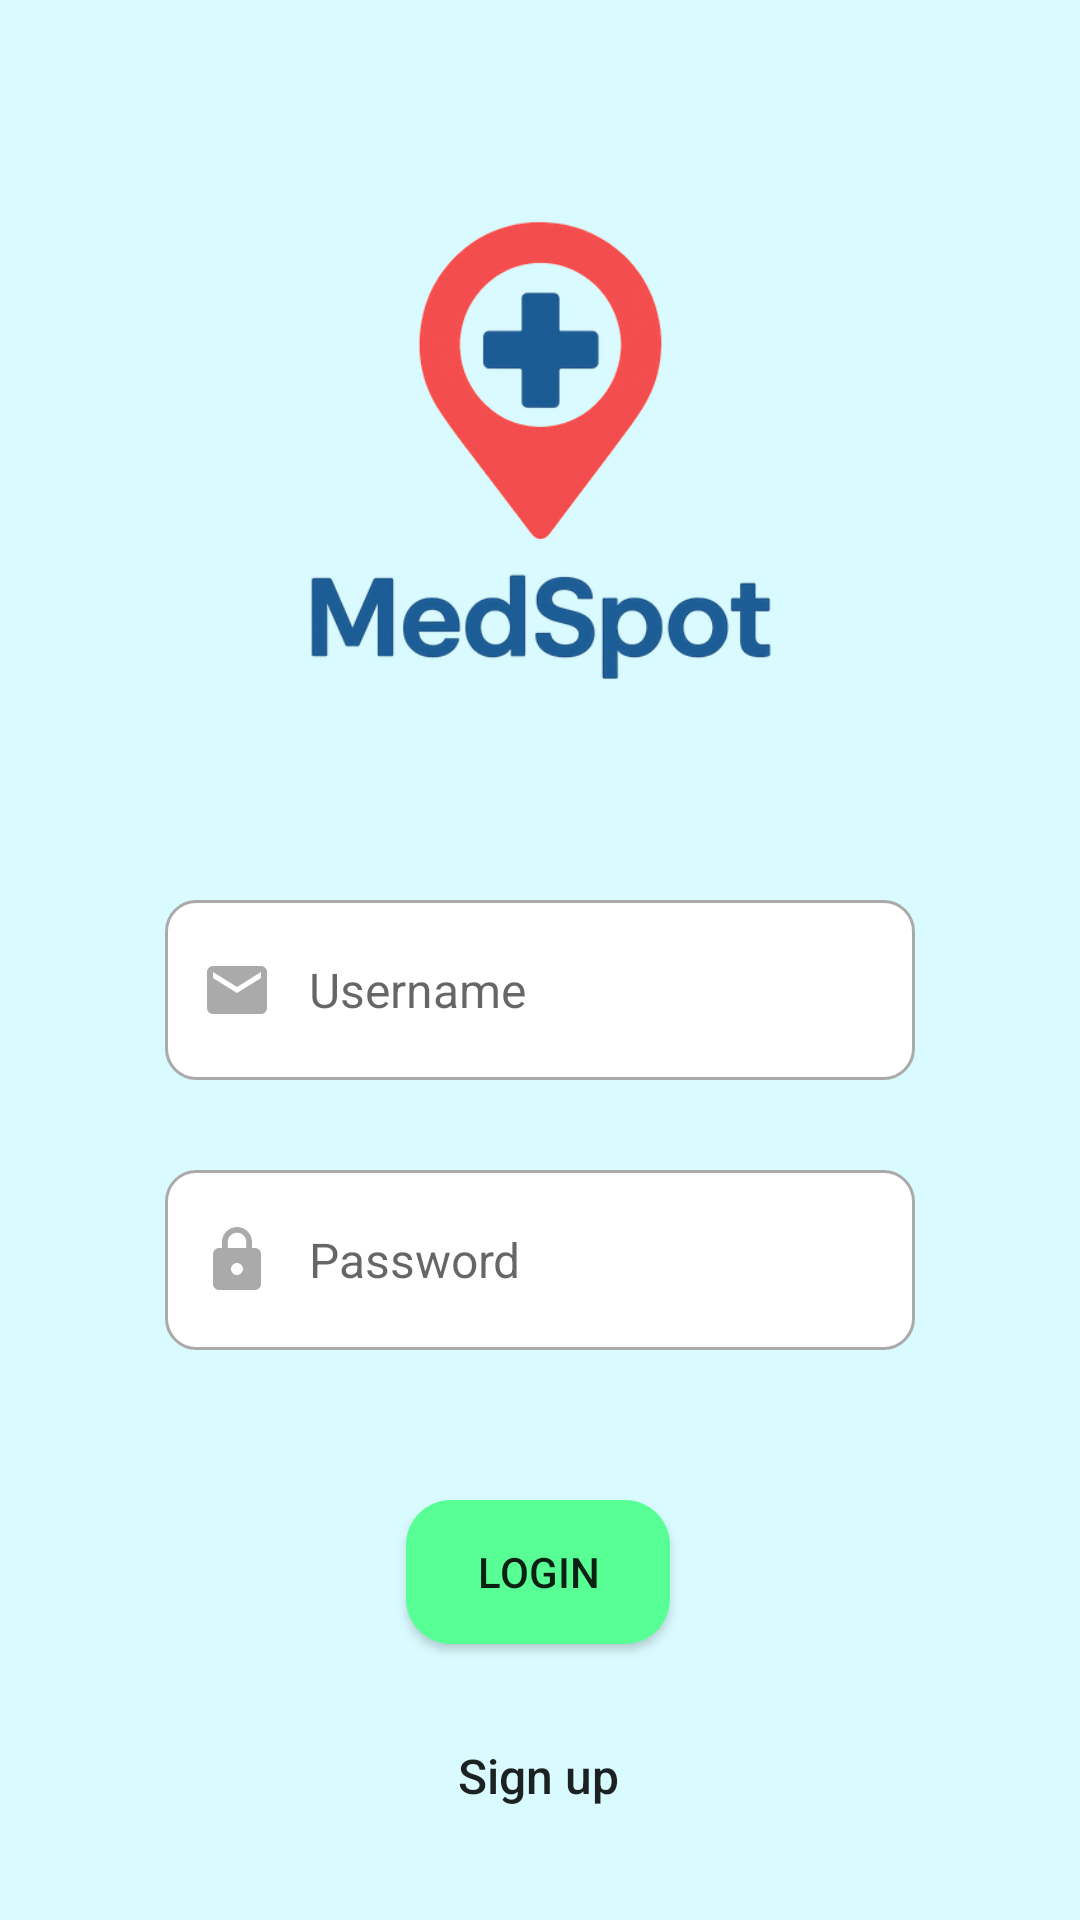

Here is an Android app screen rendered from its layout file. Give the layout XML and the strings, colors and styles it references.
<!-- AndroidManifest.xml: application theme Theme.MedSpot -->
<!-- res/layout/fragment_login.xml -->
<?xml version="1.0" encoding="utf-8"?>
<layout  xmlns:tools="http://schemas.android.com/tools"
    xmlns:android="http://schemas.android.com/apk/res/android"
    xmlns:app="http://schemas.android.com/apk/res-auto"
    tools:context=".screens.LoginFragment">
    <data>
        <variable name="userViewModel" type="elfak.mosis.medspot.models.LoginAndSignupViewModel" />
    </data>
    <androidx.constraintlayout.widget.ConstraintLayout
        android:layout_width="match_parent"
        android:layout_height="match_parent"
        android:background="#d9fbff">

        <ImageView
            android:id="@+id/logo_login"
            android:layout_width="217dp"
            android:layout_height="225dp"
            android:layout_marginLeft="55dp"
            android:layout_marginTop="40dp"
            android:layout_marginRight="55dp"
            android:src="@drawable/logo"
            app:layout_constraintEnd_toEndOf="parent"
            app:layout_constraintStart_toStartOf="parent"
            app:layout_constraintTop_toTopOf="parent" />

        <EditText
            android:id="@+id/input_username"
            android:layout_width="match_parent"
            android:layout_height="60dp"
            android:layout_marginLeft="55dp"
            android:layout_marginTop="300dp"
            android:layout_marginRight="55dp"
            android:background="@drawable/custom_input"
            android:drawableStart="@drawable/custom_email_icon"
            android:drawablePadding="12dp"
            android:ems="10"
            android:hint="@string/input_username"
            android:importantForAutofill="no"
            android:inputType="textPersonName"
            android:paddingStart="12dp"
            android:paddingEnd="12dp"
            android:textSize="16sp"
            app:layout_constraintEnd_toEndOf="parent"
            app:layout_constraintStart_toStartOf="parent"
            app:layout_constraintTop_toTopOf="parent"
            android:textColor="#000000"
            android:afterTextChanged="@{userViewModel.onUsernameTextChanged}"/>

        <EditText
            android:id="@+id/input_password"
            android:layout_width="match_parent"
            android:layout_height="60dp"
            android:layout_marginLeft="55dp"
            android:layout_marginTop="30dp"
            android:layout_marginRight="55dp"
            android:afterTextChanged="@{userViewModel.onPasswordTextChanged}"
            android:background="@drawable/custom_input"
            android:drawableStart="@drawable/custom_lock_icon"
            android:drawablePadding="12dp"
            android:ems="10"
            android:hint="@string/input_password"
            android:importantForAutofill="no"
            android:inputType="textPassword"
            android:paddingStart="12dp"
            android:paddingEnd="12dp"
            android:textSize="16sp"
            app:layout_constraintEnd_toEndOf="parent"
            app:layout_constraintHorizontal_bias="0.495"
            app:layout_constraintStart_toStartOf="parent"
            app:layout_constraintTop_toBottomOf="@+id/input_username"
            android:textColor="#000000"/>

        <Button
            android:id="@+id/button_login"
            android:layout_width="wrap_content"
            android:layout_height="wrap_content"
            android:background="@drawable/green_button_color"
            android:text="@string/button_login"
            android:layout_marginTop="50dp"
            app:layout_constraintEnd_toEndOf="parent"
            app:layout_constraintHorizontal_bias="0.498"
            app:layout_constraintStart_toStartOf="parent"
            app:layout_constraintTop_toBottomOf="@+id/input_password" />

        <Button
            android:id="@+id/button_signup"
            style="?android:attr/borderlessButtonStyle"
            android:layout_width="wrap_content"
            android:layout_height="wrap_content"
            android:text="@string/button_signup"
            android:layout_marginTop="20dp"
            android:textAllCaps="false"
            android:textSize="16sp"
            app:layout_constraintEnd_toEndOf="parent"
            app:layout_constraintHorizontal_bias="0.498"
            app:layout_constraintStart_toStartOf="parent"
            app:layout_constraintTop_toBottomOf="@+id/button_login" />

    </androidx.constraintlayout.widget.ConstraintLayout>
</layout>
<!-- resources referenced by this layout -->
<resources>
  <!-- drawable custom_email_icon (drawable) -->
  <?xml version="1.0" encoding="utf-8"?>
  <selector xmlns:android="http://schemas.android.com/apk/res/android">
      <item
          android:state_focused="true"
          android:drawable="@drawable/baseline_email_focus"/>
  
      <item
          android:state_focused="false"
          android:drawable="@drawable/baseline_email"/>
  </selector>
  <!-- drawable custom_lock_icon (drawable) -->
  <?xml version="1.0" encoding="utf-8"?>
  <selector xmlns:android="http://schemas.android.com/apk/res/android">
      <item
          android:state_focused="true"
          android:drawable="@drawable/baseline_lock_focus"/>
  
      <item
          android:state_focused="false"
          android:drawable="@drawable/baseline_lock"/>
  </selector>
  <!-- drawable green_button_color (drawable) -->
  <?xml version="1.0" encoding="utf-8"?>
  <shape xmlns:android="http://schemas.android.com/apk/res/android"
      android:shape="rectangle">
      <solid android:color="#57ff94"/>
      <corners android:radius="15dp"/>
  </shape>
  <string name="button_login">Login</string>
  <string name="button_signup">Sign up</string>
  <string name="input_password">Password</string>
  <string name="input_username">Username</string>
  <style name="Theme.MedSpot" parent="Theme.MaterialComponents.Light.NoActionBar.Bridge">
  
      </style>
  <!-- drawable baseline_email_focus (drawable) -->
  <?xml version="1.0" encoding="utf-8"?>
  <vector android:height="24dp" android:tint="#57ff94"
      android:viewportHeight="24" android:viewportWidth="24"
      android:width="24dp" xmlns:android="http://schemas.android.com/apk/res/android">
      <path android:fillColor="@android:color/white" android:pathData="M20,4L4,4c-1.1,0 -1.99,0.9 -1.99,2L2,18c0,1.1 0.9,2 2,2h16c1.1,0 2,-0.9 2,-2L22,6c0,-1.1 -0.9,-2 -2,-2zM20,8l-8,5 -8,-5L4,6l8,5 8,-5v2z"/>
  </vector>
  <!-- drawable baseline_email (drawable) -->
  <?xml version="1.0" encoding="utf-8"?>
  <vector android:height="24dp" android:tint="@android:color/darker_gray"
      android:viewportHeight="24" android:viewportWidth="24"
      android:width="24dp" xmlns:android="http://schemas.android.com/apk/res/android">
      <path android:fillColor="@android:color/darker_gray" android:pathData="M20,4L4,4c-1.1,0 -1.99,0.9 -1.99,2L2,18c0,1.1 0.9,2 2,2h16c1.1,0 2,-0.9 2,-2L22,6c0,-1.1 -0.9,-2 -2,-2zM20,8l-8,5 -8,-5L4,6l8,5 8,-5v2z"/>
  </vector>
  <!-- drawable baseline_lock_focus (drawable) -->
  <?xml version="1.0" encoding="utf-8"?>
  <vector android:height="24dp" android:tint="#57ff94"
      android:viewportHeight="24" android:viewportWidth="24"
      android:width="24dp" xmlns:android="http://schemas.android.com/apk/res/android">
      <path android:fillColor="@android:color/darker_gray" android:pathData="M18,8h-1L17,6c0,-2.76 -2.24,-5 -5,-5S7,3.24 7,6v2L6,8c-1.1,0 -2,0.9 -2,2v10c0,1.1 0.9,2 2,2h12c1.1,0 2,-0.9 2,-2L20,10c0,-1.1 -0.9,-2 -2,-2zM12,17c-1.1,0 -2,-0.9 -2,-2s0.9,-2 2,-2 2,0.9 2,2 -0.9,2 -2,2zM15.1,8L8.9,8L8.9,6c0,-1.71 1.39,-3.1 3.1,-3.1 1.71,0 3.1,1.39 3.1,3.1v2z"/>
  </vector>
  <!-- drawable baseline_lock (drawable) -->
  <?xml version="1.0" encoding="utf-8"?>
  <vector android:height="24dp" android:tint="@android:color/darker_gray"
      android:viewportHeight="24" android:viewportWidth="24"
      android:width="24dp" xmlns:android="http://schemas.android.com/apk/res/android">
      <path android:fillColor="@android:color/darker_gray" android:pathData="M18,8h-1L17,6c0,-2.76 -2.24,-5 -5,-5S7,3.24 7,6v2L6,8c-1.1,0 -2,0.9 -2,2v10c0,1.1 0.9,2 2,2h12c1.1,0 2,-0.9 2,-2L20,10c0,-1.1 -0.9,-2 -2,-2zM12,17c-1.1,0 -2,-0.9 -2,-2s0.9,-2 2,-2 2,0.9 2,2 -0.9,2 -2,2zM15.1,8L8.9,8L8.9,6c0,-1.71 1.39,-3.1 3.1,-3.1 1.71,0 3.1,1.39 3.1,3.1v2z"/>
  </vector>
</resources>
